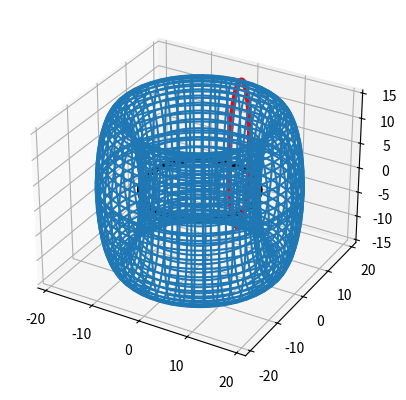

Here is the Python script that generated this plot:
#!/usr/bin/env python3
# -*- coding: utf-8 -*-
""" UNIVERSIDAD AUTÓNOMA DEL ESTADO DE MÉXICO
CU UAEM ZUMPANGO 
UA: 
Tema: 
[redacted]
[redacted]
Descripción:

Created on Tue Oct  4 13:41:58 2022
@author: computerappliedresearch
"""


from numpy import linspace, meshgrid,cos, sin, pi
import matplotlib.pyplot as plt

fig = plt.figure()
ax = fig.add_subplot(projection='3d')
v = linspace(0,(2*pi)+0.1,100)
u = linspace(0,(2*pi)+0.1,100)
R = 15
r = 4
U,V = meshgrid(u,v)
X = (R+r*cos(U))*cos(V)
Y = (R+r*cos(U))*sin(V)
Z = R*sin(U)

v0 = pi/2
u0 = pi

x = (R+r*cos(u0))*cos(v)
y = (R+r*cos(u0))*sin(v)
z = R*sin(u0)

x1 = (R+r*cos(u))*cos(v0)
y1 = (R+r*cos(u))*sin(v0)
z1 = R*sin(u)

#ax.plot_surface(X,Y,Z, rstride=1, cstride=1, cmap=cm.cool)
ax.plot3D(x,y,z,linewidth=4, color='black')
ax.plot_wireframe(X,Y,Z)
ax.plot3D(x1,y1,z1,linewidth=4, color='red')
plt.show()